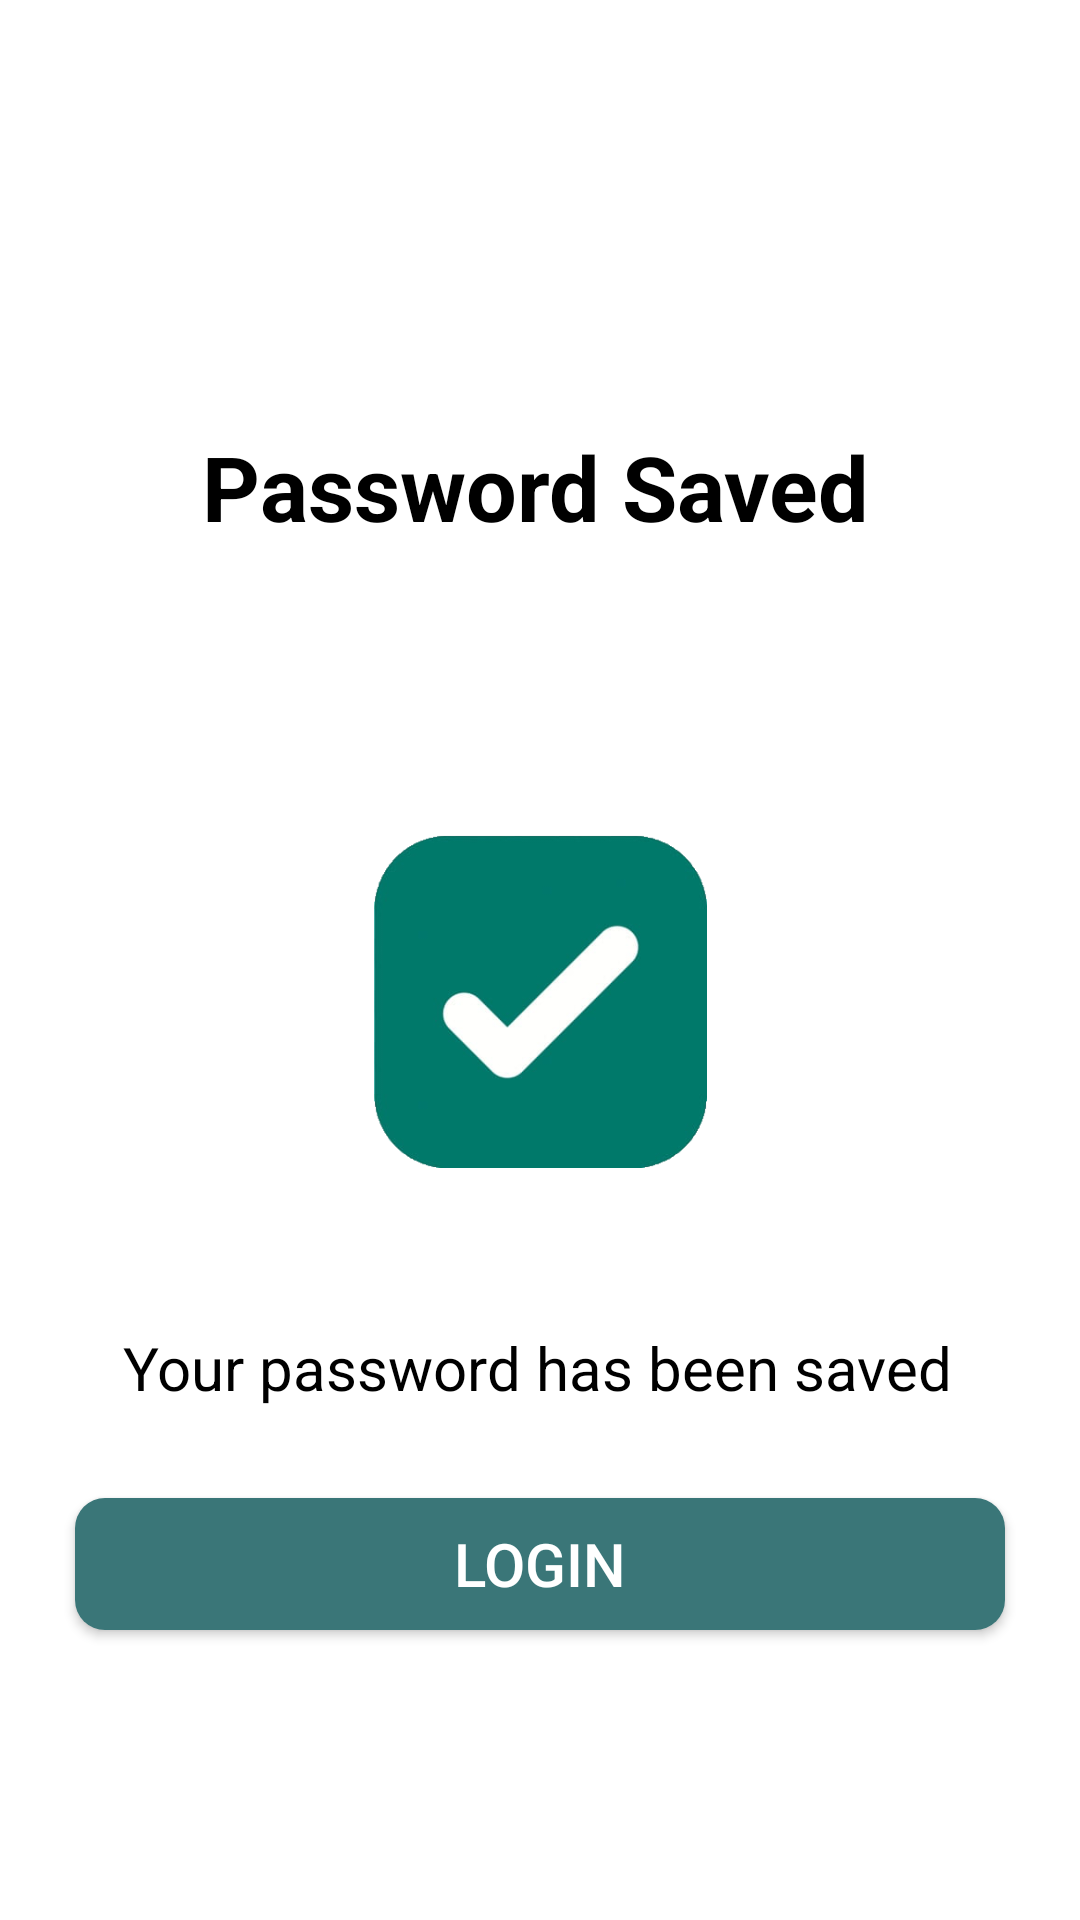

This screen was rendered from an Android layout file. Write that file and the resources it references.
<!-- AndroidManifest.xml: application theme Theme.Healthcareapp -->
<!-- res/layout/activity_savepass.xml -->
<?xml version="1.0" encoding="utf-8"?>
<androidx.constraintlayout.widget.ConstraintLayout
    xmlns:android="http://schemas.android.com/apk/res/android"
    xmlns:app="http://schemas.android.com/apk/res-auto"
    xmlns:tools="http://schemas.android.com/tools"
    android:id="@+id/main"
    android:layout_width="match_parent"
    android:layout_height="match_parent"
    android:background="@color/white"
    tools:context=".savepass">


    <ImageView
        android:layout_width="wrap_content"
        android:layout_height="wrap_content"
        android:scaleType="centerCrop"
        android:src="@drawable/topbk"
        app:layout_constraintTop_toTopOf="parent"
  app:layout_constraintEnd_toEndOf="parent"/>


    <TextView
        android:id="@+id/savpass"
        android:layout_width="wrap_content"
        android:layout_height="wrap_content"
        android:text="Password Saved"
        android:textColor="@color/black"
        android:textSize="30sp"
        android:textStyle="bold"
        android:layout_marginTop="80dp"
        app:layout_constraintBottom_toBottomOf="parent"
        app:layout_constraintHorizontal_bias="0.49"
        app:layout_constraintEnd_toEndOf="parent"
        app:layout_constraintStart_toStartOf="parent"
        app:layout_constraintTop_toTopOf="parent"
        app:layout_constraintVertical_bias="0.119" />


    <ImageView
        android:id="@+id/doneimg"
        android:layout_width="181dp"
        android:layout_height="111dp"
        android:layout_marginTop="96dp"
        android:src="@drawable/tickmark"
        app:layout_constraintEnd_toEndOf="parent"
        app:layout_constraintStart_toStartOf="parent"
        app:layout_constraintTop_toBottomOf="@id/savpass" />


    <TextView
android:id="@+id/textsav"
        android:layout_width="wrap_content"
        android:layout_height="wrap_content"
        android:text="Your password has been saved"
        android:textColor="@color/black"
        android:textSize="20sp"
        android:layout_marginTop="30dp"
        app:layout_constraintBottom_toBottomOf="parent"
        app:layout_constraintHorizontal_bias="0.49"
        app:layout_constraintEnd_toEndOf="parent"
        app:layout_constraintStart_toStartOf="parent"
 app:layout_constraintTop_toBottomOf="@id/doneimg"
        app:layout_constraintVertical_bias="0.119" />

    <Button
   android:id="@+id/button2"
        android:layout_width="310dp"
        android:layout_height="44dp"
        android:layout_marginTop="30dp"
        android:background="@drawable/btn_bg"
        android:text="Login"
        android:textSize="20sp"
        app:layout_constraintEnd_toEndOf="parent"
        app:layout_constraintHorizontal_bias="0.497"
        app:layout_constraintStart_toStartOf="parent"
        app:layout_constraintTop_toBottomOf="@+id/textsav" />


</androidx.constraintlayout.widget.ConstraintLayout>
<!-- resources referenced by this layout -->
<resources>
  <color name="black">#FF000000</color>
  <color name="white">#FFFFFFFF</color>
  <!-- drawable btn_bg (drawable) -->
  <?xml version="1.0" encoding="utf-8"?>
  <shape  android:shape="rectangle"
      xmlns:android="http://schemas.android.com/apk/res/android">
  <solid android:color="@color/green"/>
      <corners android:radius="10dp"/>
  </shape>
  <!-- drawable tickmark: png bitmap (drawable, 36104 bytes) -->
  <style name="Theme.Healthcareapp" parent="Base.Theme.Healthcareapp" />
  <color name="green">#3A7678</color>
  <style name="Base.Theme.Healthcareapp" parent="Theme.Design.NoActionBar">
          
          
      </style>
</resources>
